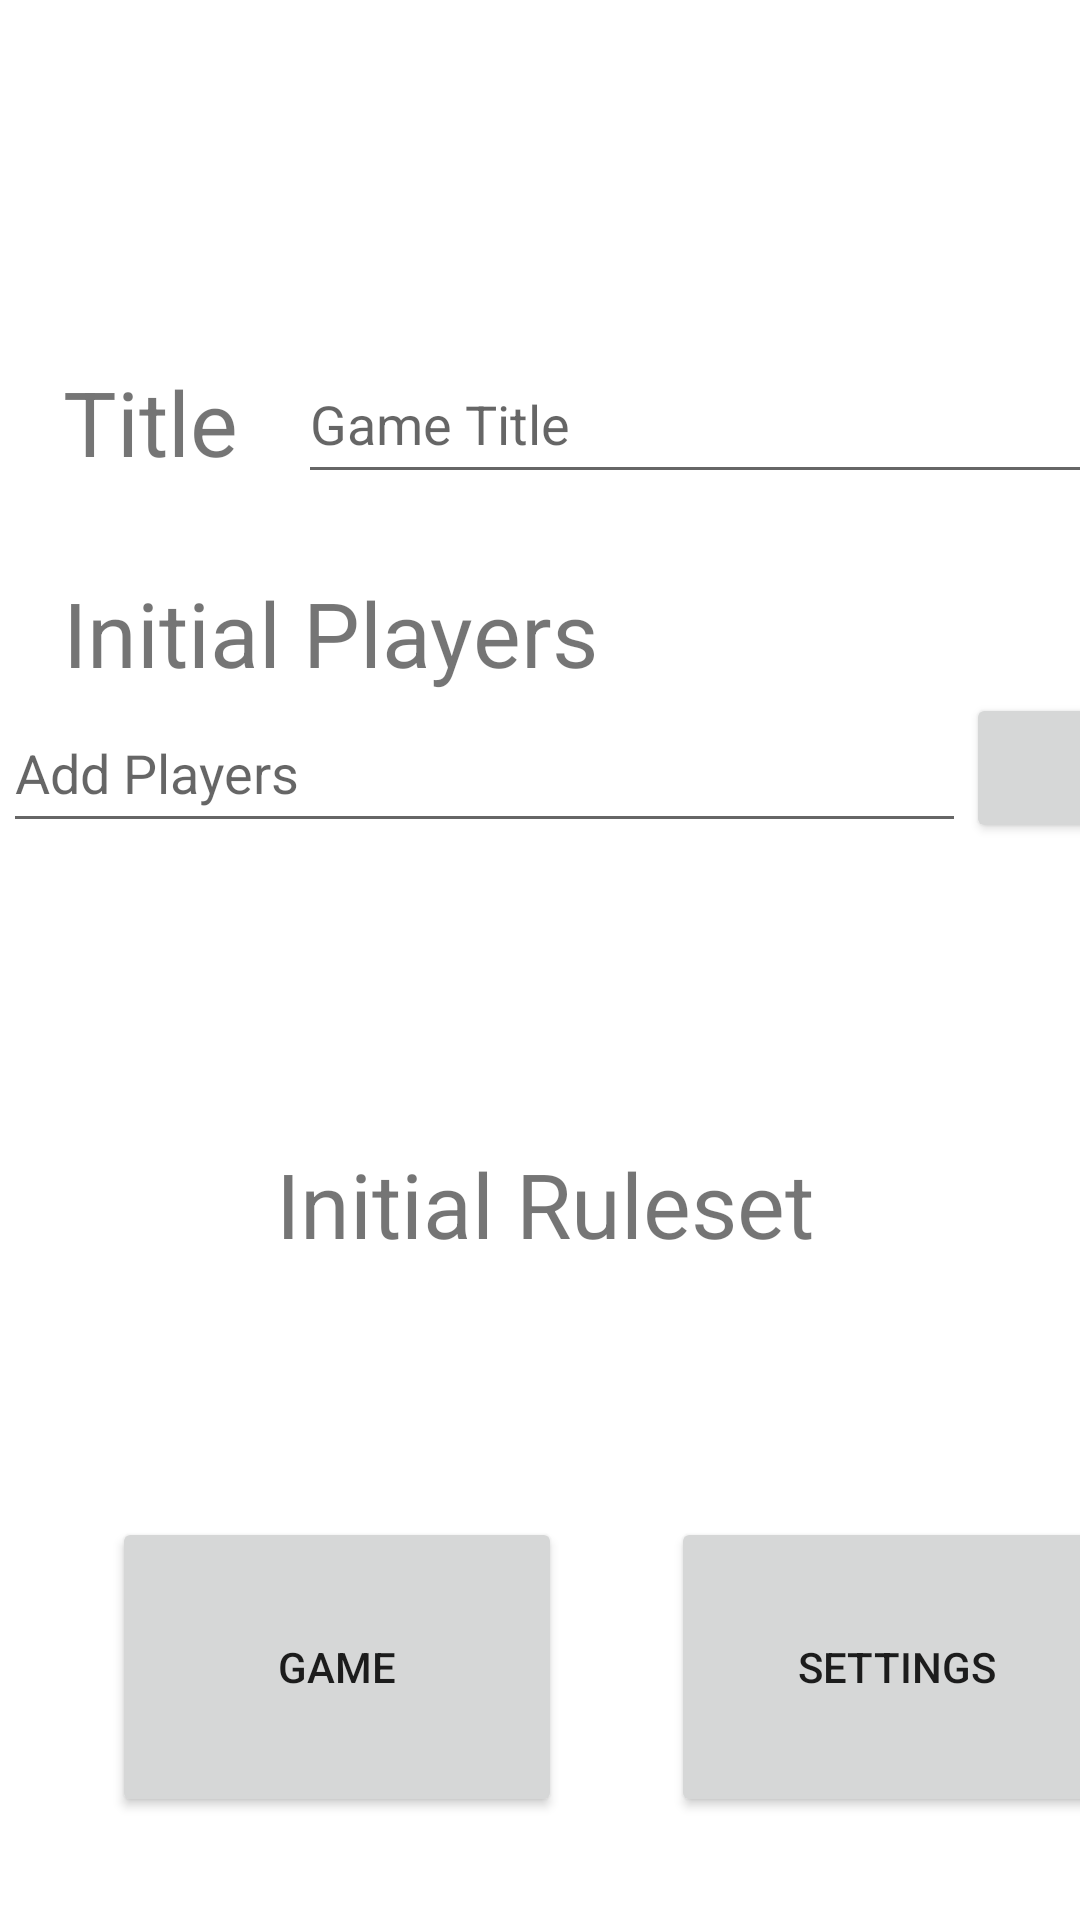

Here is an Android app screen rendered from its layout file. Give the layout XML and the strings, colors and styles it references.
<!-- AndroidManifest.xml: application theme Theme.NomicGameManagerMobile -->
<!-- res/layout/game_configuration_page.xml -->
<?xml version="1.0" encoding="utf-8"?>
<androidx.constraintlayout.widget.ConstraintLayout xmlns:android="http://schemas.android.com/apk/res/android"
    xmlns:app="http://schemas.android.com/apk/res-auto"
    xmlns:tools="http://schemas.android.com/tools"
    android:layout_width="match_parent"
    android:layout_height="match_parent">

    <androidx.constraintlayout.widget.ConstraintLayout
        android:id="@+id/linearLayout"
        android:layout_width="409dp"
        android:layout_height="729dp"
        android:layout_marginStart="1dp"
        android:layout_marginTop="1dp"
        app:layout_constraintStart_toStartOf="parent"
        app:layout_constraintTop_toTopOf="parent"
        tools:ignore="ExtraText">

        <TextView
            android:id="@+id/intialPlayers"
            android:layout_width="0dp"
            android:layout_height="wrap_content"
            android:layout_marginHorizontal="20dp"
            android:layout_marginTop="30dp"
            android:text="Initial Players"
            android:textSize="30dp"
            app:layout_constraintEnd_toEndOf="parent"
            app:layout_constraintStart_toStartOf="parent"
            app:layout_constraintTop_toBottomOf="@+id/gameTitle" />

        <TextView
            android:id="@+id/gameTitle"
            android:layout_width="wrap_content"
            android:layout_height="wrap_content"
            android:layout_marginHorizontal="20dp"
            android:layout_marginBottom="450dp"
            android:text="Title"
            android:textSize="30dp"
            app:layout_constraintBottom_toBottomOf="parent"
            app:layout_constraintEnd_toStartOf="@+id/etGameTitle"
            app:layout_constraintHorizontal_bias="0.1"
            app:layout_constraintHorizontal_chainStyle="spread"
            app:layout_constraintStart_toStartOf="parent"
            app:layout_constraintTop_toTopOf="parent" />

        <EditText
            android:id="@+id/etGameTitle"
            android:layout_width="0dp"
            android:layout_height="50dp"
            android:layout_marginBottom="450dp"
            android:hint="Game Title"
            android:inputType="textPersonName"
            app:layout_constraintBottom_toBottomOf="parent"
            app:layout_constraintEnd_toEndOf="parent"
            app:layout_constraintHorizontal_bias=".1"
            app:layout_constraintStart_toEndOf="@+id/gameTitle"
            app:layout_constraintTop_toTopOf="parent"
            app:layout_constraintVertical_bias="0.497" />

        <androidx.recyclerview.widget.RecyclerView
            android:id="@+id/rvIntialPlayers"
            android:scrollbars="vertical"
            android:layout_width="match_parent"
            android:layout_height="100dp"
            app:layout_constraintStart_toStartOf="parent"
            app:layout_constraintTop_toBottomOf="@+id/etIntialPlayers"
            app:layoutManager="androidx.recyclerview.widget.LinearLayoutManager"
            tools:listitem="@layout/intial_players_list"/>
        <EditText
            android:id="@+id/etIntialPlayers"
            android:layout_width="0dp"
            android:layout_height="50dp"
            android:hint="Add Players"
            app:layout_constraintEnd_toStartOf="@+id/btnAddPlayer"
            app:layout_constraintStart_toStartOf="parent"
            app:layout_constraintTop_toBottomOf="@id/intialPlayers" />

        <Button
            android:id="@+id/btnAddPlayer"
            android:layout_width="wrap_content"
            android:layout_height="50dp"
            android:text="+"
            app:layout_constraintEnd_toEndOf="parent"
            app:layout_constraintTop_toBottomOf="@+id/intialPlayers" />

        <TextView
            android:id="@+id/tvIntialRules"
            android:layout_width="wrap_content"
            android:layout_height="wrap_content"
            android:layout_marginHorizontal="2dp"
            android:text="Initial Ruleset"
            android:textSize="30dp"
            app:layout_constraintEnd_toStartOf="@+id/rbIntialRules"
            app:layout_constraintHorizontal_bias="0.5"
            app:layout_constraintStart_toStartOf="parent"
            app:layout_constraintTop_toBottomOf="@+id/rvIntialPlayers" />

        <RadioButton
            android:id="@+id/rbIntialRules"
            android:layout_width="wrap_content"
            android:layout_height="50dp"
            app:layout_constraintEnd_toEndOf="parent"
            app:layout_constraintTop_toBottomOf="@+id/rvIntialPlayers" />

        <Button
            android:id="@+id/btnStartGame"
            android:layout_width="150dp"
            android:layout_height="100dp"
            android:text="GAME"
            app:layout_constraintBottom_toBottomOf="parent"
            app:layout_constraintEnd_toStartOf="@+id/btnSettings"
            app:layout_constraintHorizontal_bias="0.5"
            app:layout_constraintStart_toStartOf="parent"
            app:layout_constraintTop_toTopOf="@+id/tvIntialRules" />

        <Button
            android:id="@+id/btnSettings"
            android:layout_width="150dp"
            android:layout_height="100dp"
            android:text="SETTINGS"
            app:layout_constraintBottom_toBottomOf="parent"
            app:layout_constraintEnd_toEndOf="parent"
            app:layout_constraintHorizontal_bias="0.5"
            app:layout_constraintStart_toEndOf="@+id/btnStartGame"
            app:layout_constraintTop_toBottomOf="@+id/rvIntialPlayers" />

    </androidx.constraintlayout.widget.ConstraintLayout>
</androidx.constraintlayout.widget.ConstraintLayout>
<!-- res/layout/intial_players_list.xml (included above) -->
<?xml version="1.0" encoding="utf-8"?>
<androidx.constraintlayout.widget.ConstraintLayout xmlns:android="http://schemas.android.com/apk/res/android"
    xmlns:app="http://schemas.android.com/apk/res-auto"
    android:layout_width="match_parent"
    android:layout_height="wrap_content"
    android:padding="16dp">

    <TextView
        android:id="@+id/tvIPItem"
        android:layout_width="0dp"
        android:layout_height="wrap_content"
        android:text="Players"
        android:textSize="24sp"
        app:layout_constraintBottom_toBottomOf="parent"
        app:layout_constraintStart_toStartOf="parent"
        app:layout_constraintTop_toTopOf="parent" />
</androidx.constraintlayout.widget.ConstraintLayout>
<!-- resources referenced by this layout -->
<resources>
  <style name="Theme.NomicGameManagerMobile" parent="Theme.MaterialComponents.DayNight.DarkActionBar">
          
          <item name="colorPrimary">@color/purple_500</item>
          <item name="colorPrimaryVariant">@color/purple_700</item>
          <item name="colorOnPrimary">@color/white</item>
          
          <item name="colorSecondary">@color/teal_200</item>
          <item name="colorSecondaryVariant">@color/teal_700</item>
          <item name="colorOnSecondary">@color/black</item>
          
          <item name="android:statusBarColor">?attr/colorPrimaryVariant</item>
          
      </style>
  <!-- not gathered from this repository: default colours our renderer supplied (Android Studio template values) -->
  <color name="purple_500">#FF6200EE</color>
  <color name="purple_700">#FF3700B3</color>
  <color name="teal_200">#FF03DAC5</color>
  <color name="teal_700">#FF018786</color>
  <color name="black">#FF000000</color>
  <color name="white">#FFFFFFFF</color>
</resources>
